Run: headless pygame with SDL's dummy video driver; simulated clock (each Clock.tick advances the game by its frame time, no real sleeping); random seed 0; keys injected as events and as key.get_pressed() state; no mouse input.
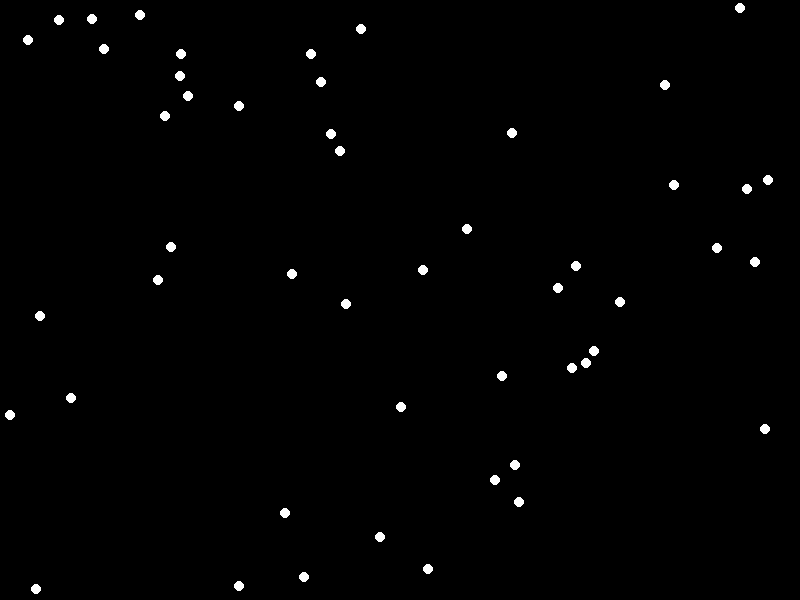
Frame 1 of 4 · flips 1–60 · no input
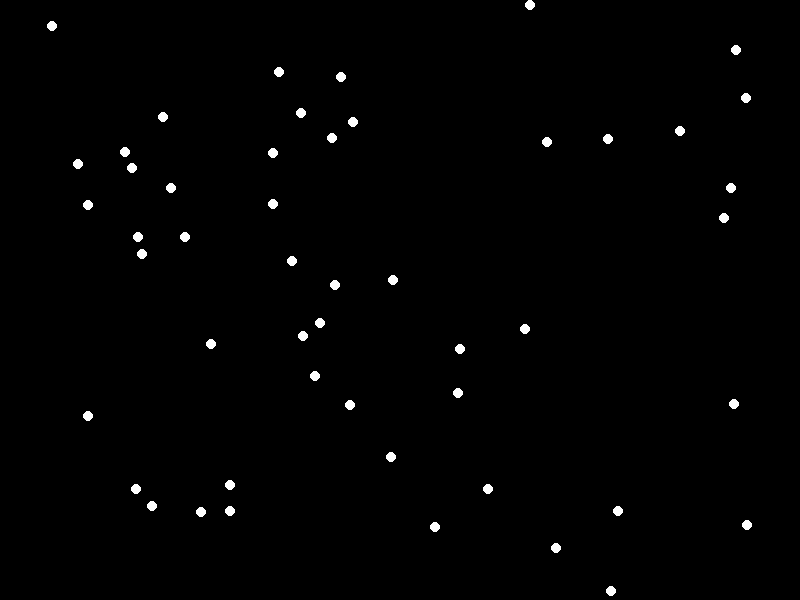
Frame 2 of 4 · flips 61–180 · tapped SPACE, RETURN · held RIGHT (→), D
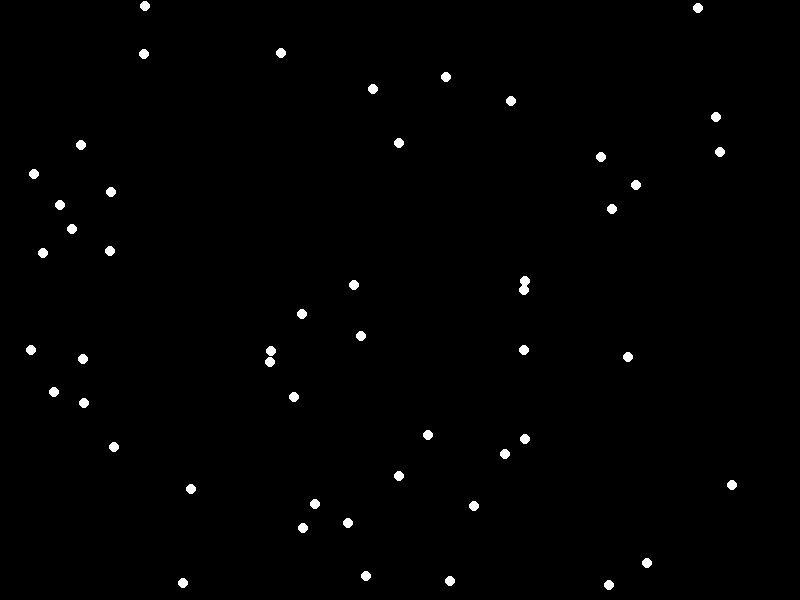
Frame 3 of 4 · flips 181–300 · held DOWN (↓), S
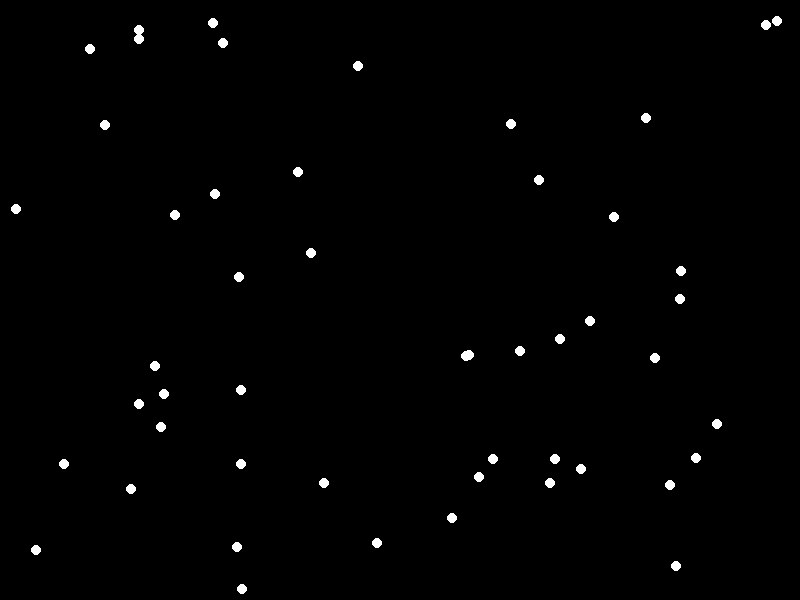
Frame 4 of 4 · flips 301–420 · held LEFT (←), A, UP (↑), W

The pygame program that drew these frames:

import pygame
import random
import math

# Constants and variables
SCREEN_WIDTH = 800
SCREEN_HEIGHT = 600
CROWD_SIZE = 50
AVATAR_RADIUS = 5
AVATAR_SPEED = 2

# Color definitions
BLACK = (0, 0, 0)
WHITE = (255, 255, 255)

# Initialize Pygame
pygame.init()

# Create the screen object
screen = pygame.display.set_mode((SCREEN_WIDTH, SCREEN_HEIGHT))
pygame.display.set_caption('Real-time Crowd Simulation')

# Function to calculate distance between points
def distance(point1, point2):
    return math.sqrt((point1 - point2)**2 + (point1 - point2)**2)

# Class representing each crowd member
class Avatar:
    def __init__(self, x, y):
        self.x = x
        self.y = y
        self.dx, self.dy = self.get_random_direction()

    def get_random_direction(self):
        angle = random.random() * 2 * math.pi
        return AVATAR_SPEED * math.cos(angle), AVATAR_SPEED * math.sin(angle)

    def move(self):
        self.x += self.dx
        self.y += self.dy

        # Check screen boundaries
        if self.x < AVATAR_RADIUS or self.x > SCREEN_WIDTH - AVATAR_RADIUS:
            self.x -= self.dx
            self.dx *= -1
        if self.y < AVATAR_RADIUS or self.y > SCREEN_HEIGHT - AVATAR_RADIUS:
            self.y -= self.dy
            self.dy *= -1

    def draw(self, screen):
        pygame.draw.circle(screen, WHITE, (int(self.x), int(self.y)), AVATAR_RADIUS)

# Create a crowd
crowd = [Avatar(random.randint(AVATAR_RADIUS, SCREEN_WIDTH - AVATAR_RADIUS), random.randint(AVATAR_RADIUS, SCREEN_HEIGHT - AVATAR_RADIUS)) for _ in range(CROWD_SIZE)]

# Main loop
running = True
while running:
    for event in pygame.event.get():
        if event.type == pygame.QUIT:
            running = False

    # Update
    for avatar in crowd:
        avatar.move()

    # Draw
    screen.fill(BLACK)
    for avatar in crowd:
        avatar.draw(screen)

    pygame.display.flip()

# Clean up
pygame.quit()
